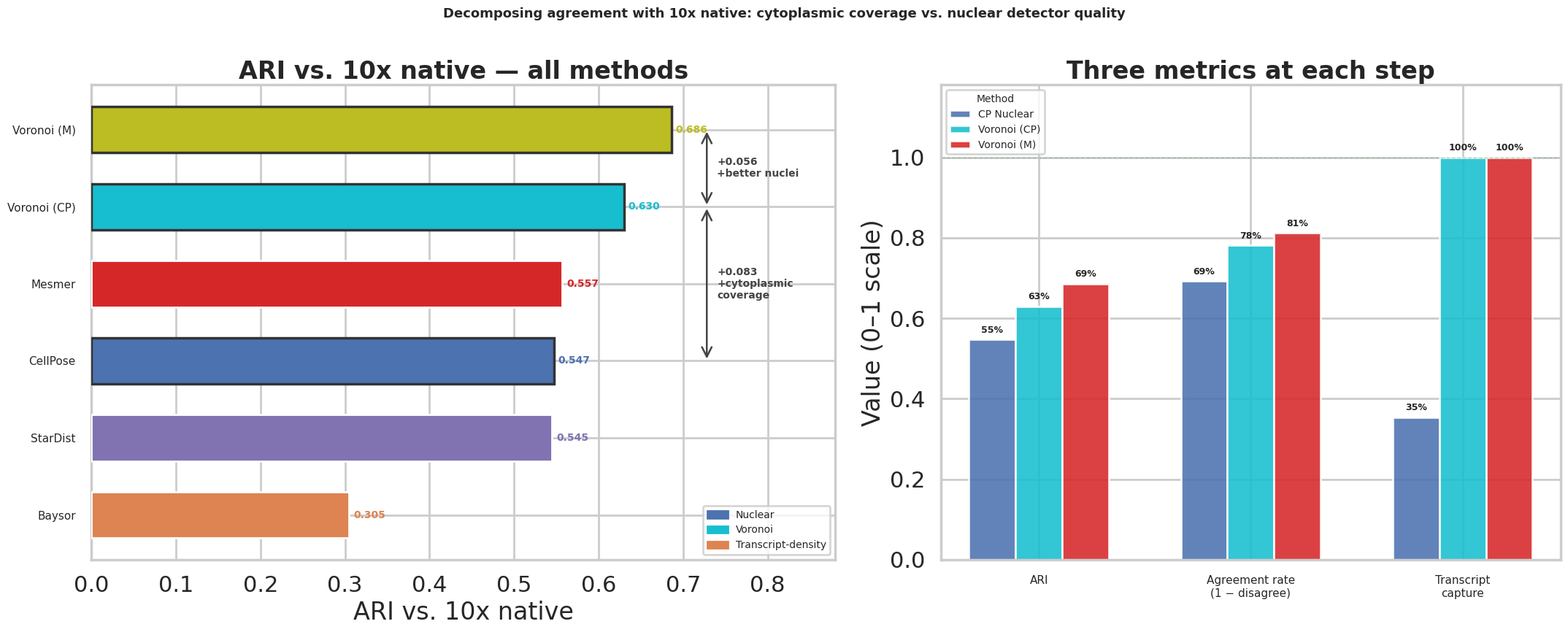

Write the Python code that produced this figure.
"""ARI decomposition figure: nuclear detector quality × cytoplasmic coverage.

The two Voronoi controls isolate two independent sources of improvement over
nuclear-only segmentation:

  CellPose nuclear  ──(+cytoplasm)──▶  Voronoi (CP)  ──(+nuclei)──▶  Voronoi (M)
       0.547                                0.630                          0.686

Left panel: horizontal bar chart of all methods' ARI, with bracketed gain
            annotations showing the decomposition path.
Right panel: ARI, agreement rate, and transcript capture for the three
             decomposition steps.

Usage::

    conda run -n segbench python scripts/make_decomposition_figure.py
"""

from __future__ import annotations

from pathlib import Path

import matplotlib.pyplot as plt
import matplotlib.patches as mpatches
import numpy as np
import seaborn as sns

FIGURES = Path("results/figures")

# All methods sorted by ARI (bottom to top in a horizontal bar chart).
ALL_METHODS = [
    {"label": "Baysor",        "ari": 0.305, "color": "#DD8452", "family": "Transcript-density"},
    {"label": "StarDist",      "ari": 0.545, "color": "#8172B2", "family": "Nuclear"},
    {"label": "CellPose",      "ari": 0.547, "color": "#4C72B0", "family": "Nuclear"},
    {"label": "Mesmer",        "ari": 0.557, "color": "#D62728", "family": "Nuclear"},
    {"label": "Voronoi (CP)",  "ari": 0.630, "color": "#17BECF", "family": "Voronoi"},
    {"label": "Voronoi (M)",   "ari": 0.686, "color": "#BCBD22", "family": "Voronoi"},
]

# The three decomposition steps (subset of ALL_METHODS).
STEPS = [
    {"short": "CP Nuclear",   "ari": 0.547, "disagree": 0.308, "capture": 0.354, "color": "#4C72B0"},
    {"short": "Voronoi (CP)", "ari": 0.630, "disagree": 0.219, "capture": 1.000, "color": "#17BECF"},
    {"short": "Voronoi (M)",  "ari": 0.686, "disagree": 0.188, "capture": 1.000, "color": "#D62728"},
]

# Y-position indices in ALL_METHODS for the decomposition path.
PATH_INDICES = {m["label"]: i for i, m in enumerate(ALL_METHODS)}
CP_IDX       = PATH_INDICES["CellPose"]
VCP_IDX      = PATH_INDICES["Voronoi (CP)"]
VM_IDX       = PATH_INDICES["Voronoi (M)"]


def bracket(ax, y0, y1, x, label, color="#444444", fontsize=10):
    """Draw a right-side bracket from y0 to y1 at x, labelled with `label`."""
    pad = 0.008
    ax.annotate("", xy=(x + pad, y1), xytext=(x + pad, y0),
                arrowprops=dict(arrowstyle="<->", color=color, lw=1.8))
    ax.text(x + pad + 0.012, (y0 + y1) / 2, label,
            va="center", ha="left", fontsize=fontsize,
            color=color, fontweight="bold")


def main() -> None:
    FIGURES.mkdir(parents=True, exist_ok=True)
    sns.set_theme(style="whitegrid", context="poster")

    fig, (ax_left, ax_right) = plt.subplots(1, 2, figsize=(22, 9),
                                             gridspec_kw={"width_ratios": [1.2, 1]})

    # ---------------------------------------------------------------- Left: all-methods ARI bar chart
    labels  = [m["label"] for m in ALL_METHODS]
    aris    = [m["ari"]   for m in ALL_METHODS]
    colors  = [m["color"] for m in ALL_METHODS]
    ys      = np.arange(len(ALL_METHODS))

    bars = ax_left.barh(ys, aris, color=colors, height=0.6, edgecolor="white", zorder=3)

    # Value labels at the end of each bar
    for y, ari, m in zip(ys, aris, ALL_METHODS):
        ax_left.text(ari + 0.005, y, f"{ari:.3f}",
                     va="center", ha="left", fontsize=10, fontweight="bold",
                     color=m["color"])

    # Highlight decomposition path bars with a thicker border
    for idx in [CP_IDX, VCP_IDX, VM_IDX]:
        bar = bars[idx]
        bar.set_linewidth(2.5)
        bar.set_edgecolor("#333333")

    # Gain brackets to the right of the bars
    x_bracket = 0.72
    bracket(ax_left, CP_IDX, VCP_IDX, x_bracket,
            f"+{aris[VCP_IDX] - aris[CP_IDX]:.3f}\n+cytoplasmic\ncoverage")
    bracket(ax_left, VCP_IDX, VM_IDX, x_bracket,
            f"+{aris[VM_IDX] - aris[VCP_IDX]:.3f}\n+better nuclei")

    ax_left.set_yticks(ys)
    ax_left.set_yticklabels(labels, fontsize=11)
    ax_left.set_xlabel("ARI vs. 10x native")
    ax_left.set_xlim(0, 0.88)
    ax_left.set_title("ARI vs. 10x native — all methods", fontweight="bold")

    # Family legend
    family_colors = {"Nuclear": "#4C72B0", "Voronoi": "#17BECF", "Transcript-density": "#DD8452"}
    handles = [mpatches.Patch(color=c, label=f) for f, c in family_colors.items()]
    ax_left.legend(handles=handles, fontsize=10, loc="lower right")

    # ---------------------------------------------------------------- Right: grouped bar chart
    metrics = ["ARI", "Agreement rate\n(1 − disagree)", "Transcript\ncapture"]
    step_labels = [s["short"] for s in STEPS]
    step_colors = [s["color"] for s in STEPS]

    vals = np.array([
        [s["ari"] for s in STEPS],
        [1 - s["disagree"] for s in STEPS],
        [s["capture"] for s in STEPS],
    ])

    x = np.arange(len(metrics))
    width = 0.22
    offsets = [-width, 0, width]

    for i, (step, color, offset) in enumerate(zip(step_labels, step_colors, offsets)):
        bars = ax_right.bar(x + offset, vals[:, i], width, label=step, color=color,
                            alpha=0.88, edgecolor="white")
        for bar, val in zip(bars, vals[:, i]):
            ax_right.text(bar.get_x() + bar.get_width() / 2,
                          bar.get_height() + 0.012,
                          f"{val:.0%}", ha="center", va="bottom", fontsize=9,
                          fontweight="bold")

    ax_right.set_xticks(x)
    ax_right.set_xticklabels(metrics, fontsize=11)
    ax_right.set_ylim(0, 1.18)
    ax_right.set_ylabel("Value (0–1 scale)")
    ax_right.set_title("Three metrics at each step",
                        fontweight="bold")
    ax_right.legend(title="Method", fontsize=10, title_fontsize=10)
    ax_right.axhline(1.0, color="#55A868", linewidth=1, linestyle="--", alpha=0.4,
                     label="10x native (ref)")

    fig.suptitle(
        "Decomposing agreement with 10x native: cytoplasmic coverage vs. nuclear detector quality",
        fontsize=13, fontweight="bold",
    )
    fig.tight_layout()
    fig.savefig(FIGURES / "decomposition.png", dpi=150, bbox_inches="tight")
    plt.close(fig)
    print("Saved decomposition.png")


if __name__ == "__main__":
    main()
